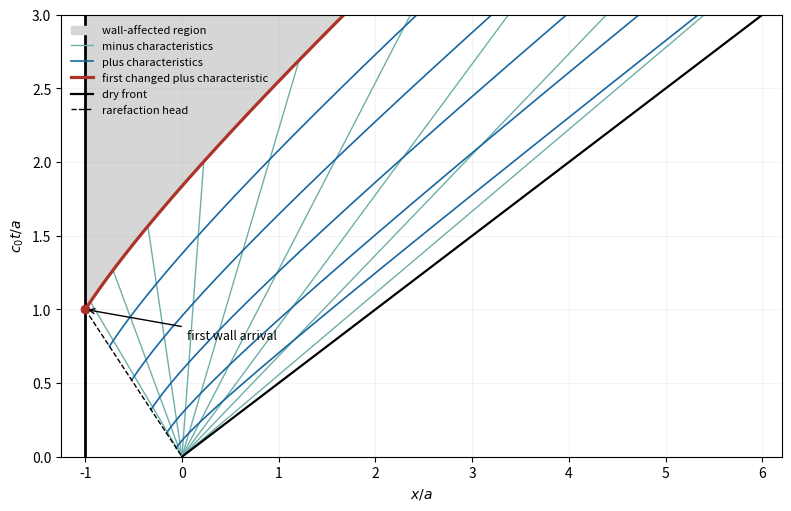

Here is the Python script that generated this plot:
"""Python 3.14; numpy 2.3; matplotlib 3.10. Output is written to the current directory."""
from pathlib import Path
import numpy as np
import matplotlib
matplotlib.use('Agg')
import matplotlib.pyplot as plt
fig,ax=plt.subplots(figsize=(7.8,5),layout='constrained',facecolor='white')
t=np.linspace(.001,3,1500)
xb=2*t-3*np.cbrt(t)
ax.fill_betweenx(t,-1,xb,where=t>=1,color='#d6d6d6',label='wall-affected region')
for j,speed in enumerate(np.linspace(-.9,1.8,9)):
    x=speed*t;valid=(x>=-1)&((t<=1)|(x>=xb))
    ax.plot(np.where(valid,x,np.nan),t,color='#6eafaa',lw=1,label='minus characteristics' if j==0 else None)
for j,tau in enumerate([.06,.16,.32,.52,.75]):
    tt=np.linspace(tau,3,500);xx=2*tt-3*tau**(2/3)*tt**(1/3)
    ax.plot(xx,tt,color='#1767a3',lw=1.2,label='plus characteristics' if j==0 else None)
ax.plot(xb[t>=1],t[t>=1],color='#ad3329',lw=2.3,label='first changed plus characteristic')
ax.plot(2*t,t,color='black',lw=1.6,label='dry front')
ax.plot([-1,0],[1,0],color='black',ls='--',lw=1,label='rarefaction head')
ax.axvline(-1,color='black',lw=2)
ax.plot(-1,1,'o',color='#ad3329');ax.annotate('first wall arrival',(-1,1),xytext=(.05,.8),arrowprops={'arrowstyle':'->'},fontsize=9)
ax.set(xlabel=r'$x/a$',ylabel=r'$c_0t/a$',xlim=(-1.25,6.2),ylim=(0,3))
ax.grid(alpha=.15);ax.legend(frameon=False,fontsize=8,loc='upper left')
fig.savefig(Path.cwd()/'2010-dam-break-characteristics.png',dpi=150,facecolor='white')
